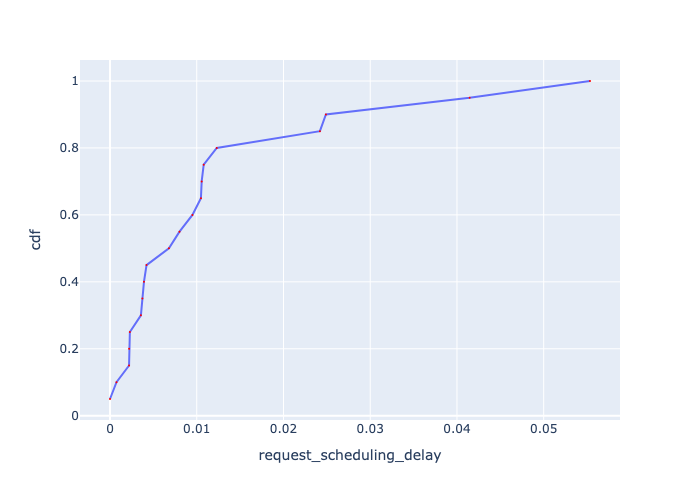

The data file committed next to this chart (first rows):
, Request Id, request_scheduling_delay, cdf
0, 0, 0.0, 0.05
11, 11, 0.000747, 0.1
5, 5, 0.002198, 0.15
1, 1, 0.002205, 0.2
18, 18, 0.00229, 0.25
16, 16, 0.003562, 0.3
10, 10, 0.003735, 0.35
8, 8, 0.003916, 0.4
7, 7, 0.004211, 0.45
6, 6, 0.006794, 0.5
17, 17, 0.008013, 0.55
2, 2, 0.009504, 0.6
14, 14, 0.01048, 0.65
19, 19, 0.01057, 0.7
12, 12, 0.0108, 0.75
15, 15, 0.01231, 0.8
3, 3, 0.0242, 0.85
13, 13, 0.02489, 0.9
9, 9, 0.04146, 0.95
4, 4, 0.05534, 1.0
